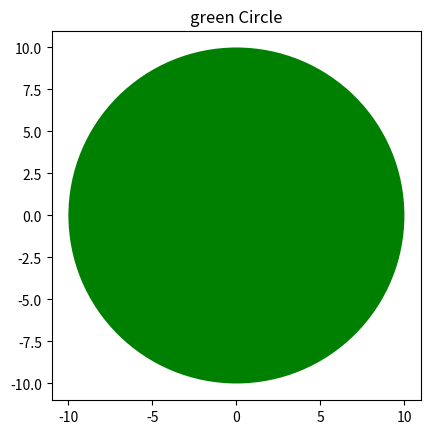

The matplotlib source for this figure:
# -*- coding: utf-8 -*-
"""
Created on Fri Feb 23 22:22:24 2024

@author: okyaybariss
"""

import matplotlib.pyplot as plt

class Circle:
    
    def __init__ (self, color, radius):
        self.color=color;
        self.radius=radius;
     
        
    def add_radius(self, r):
        self.radius=self.radius+r
        return (self.radius)
    
    def plotting (self, name):
        plt.gca().add_patch(plt.Circle((0,0), fc=self.color, radius=self.radius, ))
        plt.axis('scaled')
        plt.title(name)
        plt.show()
        
        
cemberim=Circle("green", 10) 
cemberim.plotting("green Circle") 
cemberim.add_radius(100)
 